Labelled photos from "ulcer-cancer-prj", an image-classification folder in tamilkumaran-g/ulcer-cancer-prj. The possible labels are: cancer, ulcer.

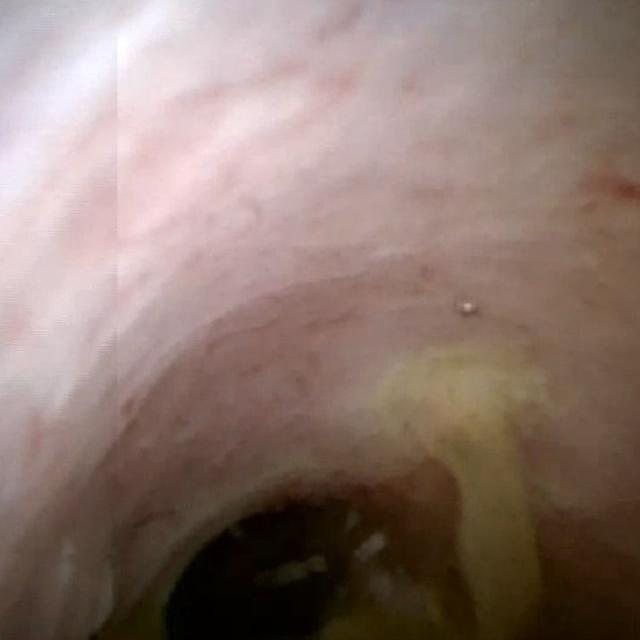
Label: cancer

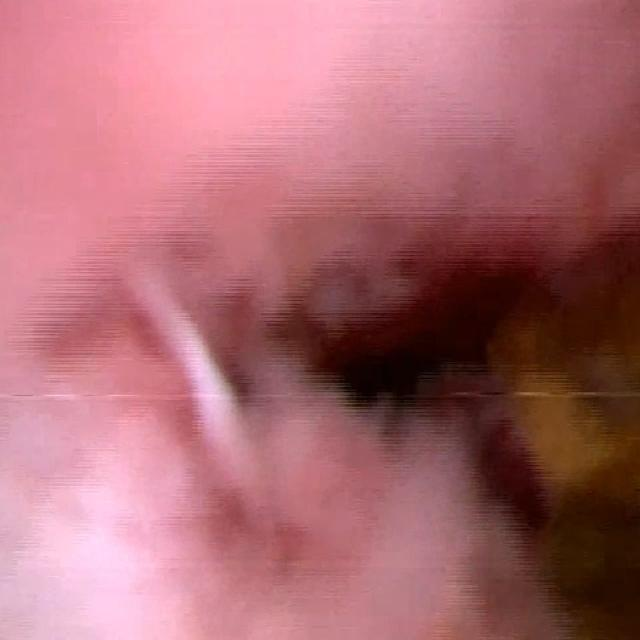
Label: cancer

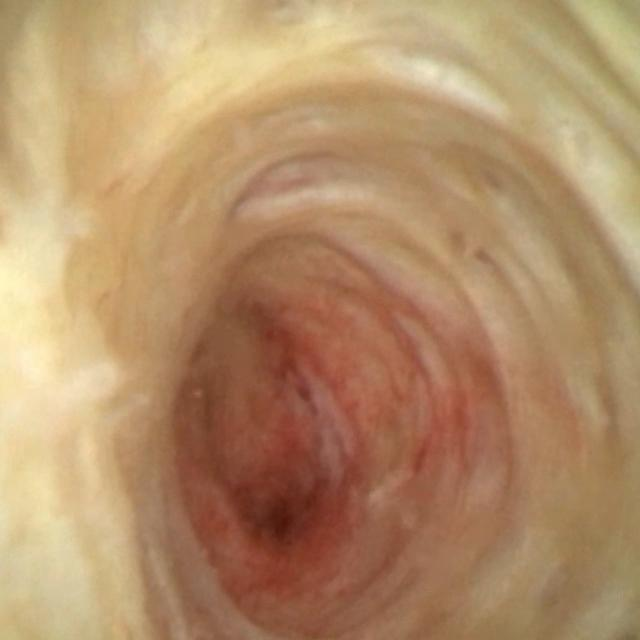
Label: cancer

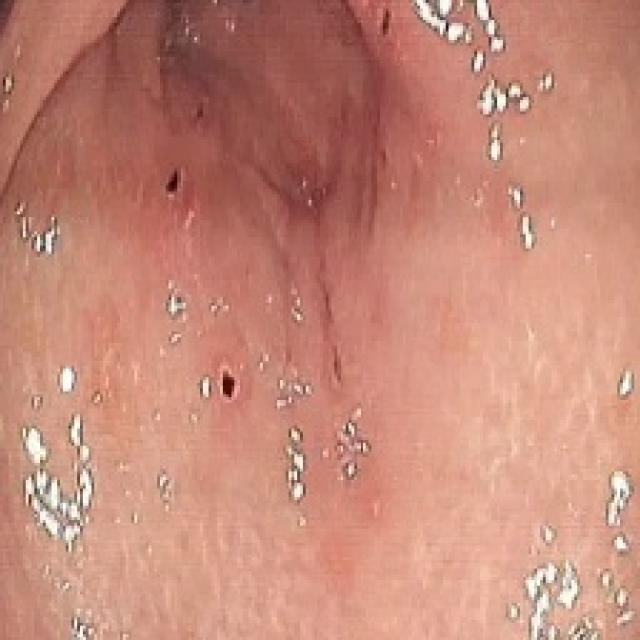
Label: ulcer

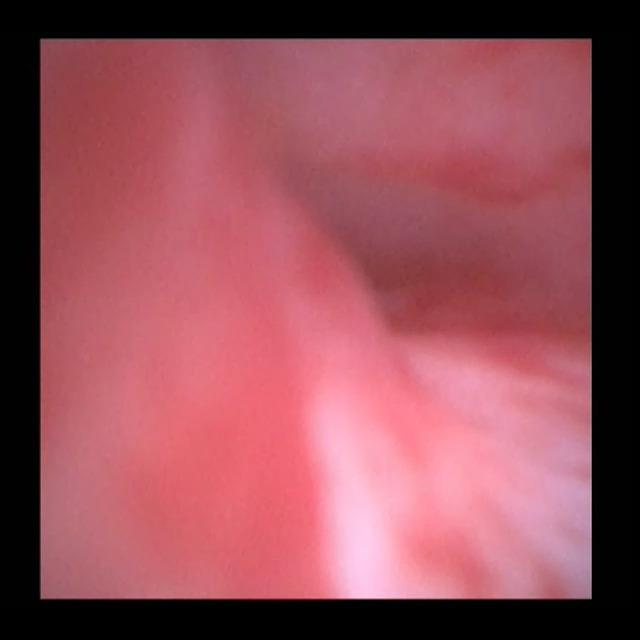
Label: cancer

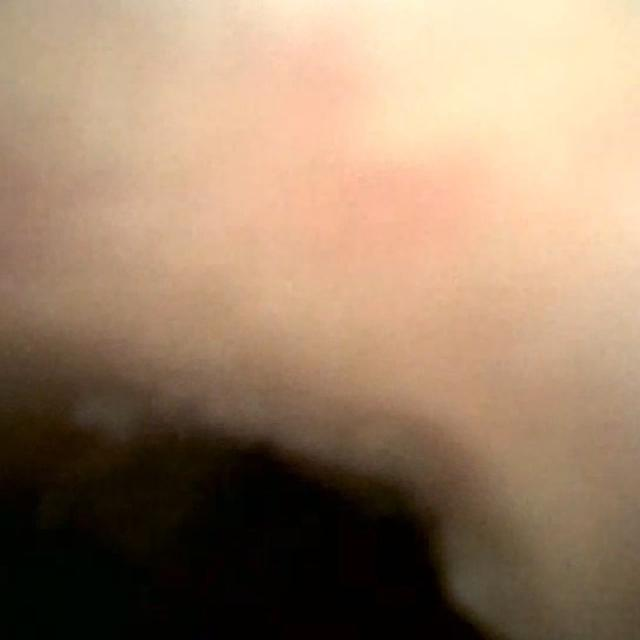
Label: cancer
